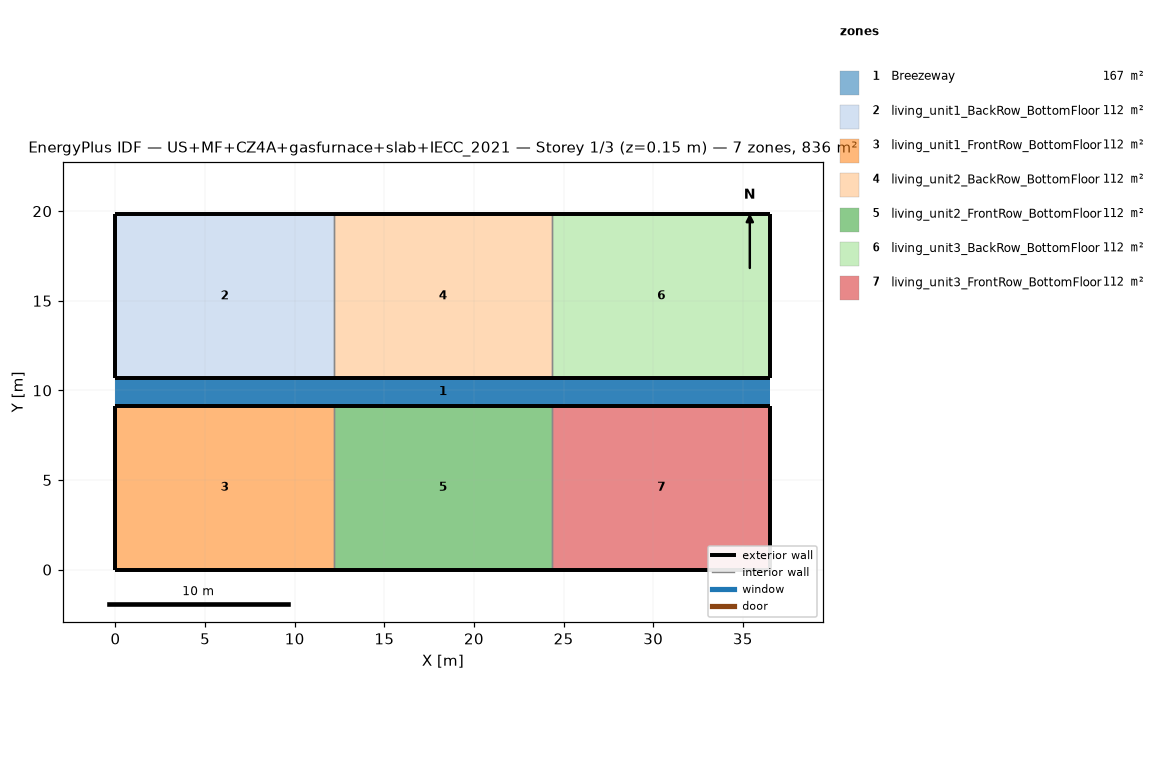
=== STOREY PLAN SPEC (per zone: floor XY polygon, exterior-wall plan segments, windows/doors) ===
zone 1: Breezeway  (167.0 m²)
  floor: (36.54, 9.16) (0.00, 9.16) (0.00, 10.68) (36.54, 10.68)
  floor: (36.54, 9.16) (0.00, 9.16) (0.00, 10.68) (36.54, 10.68)
  floor: (36.54, 9.16) (0.00, 9.16) (0.00, 10.68) (36.54, 10.68)
zone 2: living_unit1_BackRow_BottomFloor  (111.5 m²)
  floor: (12.18, 10.68) (0.00, 10.68) (0.00, 19.84) (12.18, 19.84)
  exterior wall: (0.00, 10.68) – (12.18, 10.68)  [12.2 m]
  exterior wall: (12.18, 19.84) – (0.00, 19.84)  [12.2 m]
  exterior wall: (0.00, 19.84) – (0.00, 10.68)  [9.2 m]
  interior walls: 1
zone 3: living_unit1_FrontRow_BottomFloor  (111.5 m²)
  floor: (12.18, 0.00) (0.00, 0.00) (0.00, 9.16) (12.18, 9.16)
  exterior wall: (0.00, 0.00) – (12.18, 0.00)  [12.2 m]
  exterior wall: (12.18, 9.16) – (0.00, 9.16)  [12.2 m]
  exterior wall: (0.00, 9.16) – (0.00, 0.00)  [9.2 m]
  interior walls: 1
zone 4: living_unit2_BackRow_BottomFloor  (111.5 m²)
  floor: (24.36, 10.68) (12.18, 10.68) (12.18, 19.84) (24.36, 19.84)
  exterior wall: (12.18, 10.68) – (24.36, 10.68)  [12.2 m]
  exterior wall: (24.36, 19.84) – (12.18, 19.84)  [12.2 m]
  interior walls: 2
zone 5: living_unit2_FrontRow_BottomFloor  (111.5 m²)
  floor: (24.36, 0.00) (12.18, 0.00) (12.18, 9.16) (24.36, 9.16)
  exterior wall: (12.18, 0.00) – (24.36, 0.00)  [12.2 m]
  exterior wall: (24.36, 9.16) – (12.18, 9.16)  [12.2 m]
  interior walls: 2
zone 6: living_unit3_BackRow_BottomFloor  (111.5 m²)
  floor: (36.54, 10.68) (24.36, 10.68) (24.36, 19.84) (36.54, 19.84)
  exterior wall: (24.36, 10.68) – (36.54, 10.68)  [12.2 m]
  exterior wall: (36.54, 10.68) – (36.54, 19.84)  [9.2 m]
  exterior wall: (36.54, 19.84) – (24.36, 19.84)  [12.2 m]
  interior walls: 1
zone 7: living_unit3_FrontRow_BottomFloor  (111.5 m²)
  floor: (36.54, 0.00) (24.36, 0.00) (24.36, 9.16) (36.54, 9.16)
  exterior wall: (24.36, 0.00) – (36.54, 0.00)  [12.2 m]
  exterior wall: (36.54, 0.00) – (36.54, 9.16)  [9.2 m]
  exterior wall: (36.54, 9.16) – (24.36, 9.16)  [12.2 m]
  interior walls: 1

=== DERIVED (storey summary) ===
Building: US+MF+CZ4A+gasfurnace+slab+IECC_2021
Storey: 1 of 3  (floor level z = 0.15 m)
Storey gross floor area: 836.2 m²
Zones on this storey: 7
  - Breezeway: floor 167.0 m²
  - living_unit1_BackRow_BottomFloor: floor 111.5 m²; exterior wall 33.5 m (86.9 m²); WWR 0.0%
  - living_unit1_FrontRow_BottomFloor: floor 111.5 m²; exterior wall 33.5 m (86.9 m²); WWR 0.0%
  - living_unit2_BackRow_BottomFloor: floor 111.5 m²; exterior wall 24.4 m (63.1 m²); WWR 0.0%
  - living_unit2_FrontRow_BottomFloor: floor 111.5 m²; exterior wall 24.4 m (63.1 m²); WWR 0.0%
  - living_unit3_BackRow_BottomFloor: floor 111.5 m²; exterior wall 33.5 m (86.9 m²); WWR 0.0%
  - living_unit3_FrontRow_BottomFloor: floor 111.5 m²; exterior wall 33.5 m (86.9 m²); WWR 0.0%
Zone adjacency (shared interzone walls):
  - living_unit1_BackRow_BottomFloor ↔ living_unit2_BackRow_BottomFloor
  - living_unit1_FrontRow_BottomFloor ↔ living_unit2_FrontRow_BottomFloor
  - living_unit2_BackRow_BottomFloor ↔ living_unit3_BackRow_BottomFloor
  - living_unit2_FrontRow_BottomFloor ↔ living_unit3_FrontRow_BottomFloor